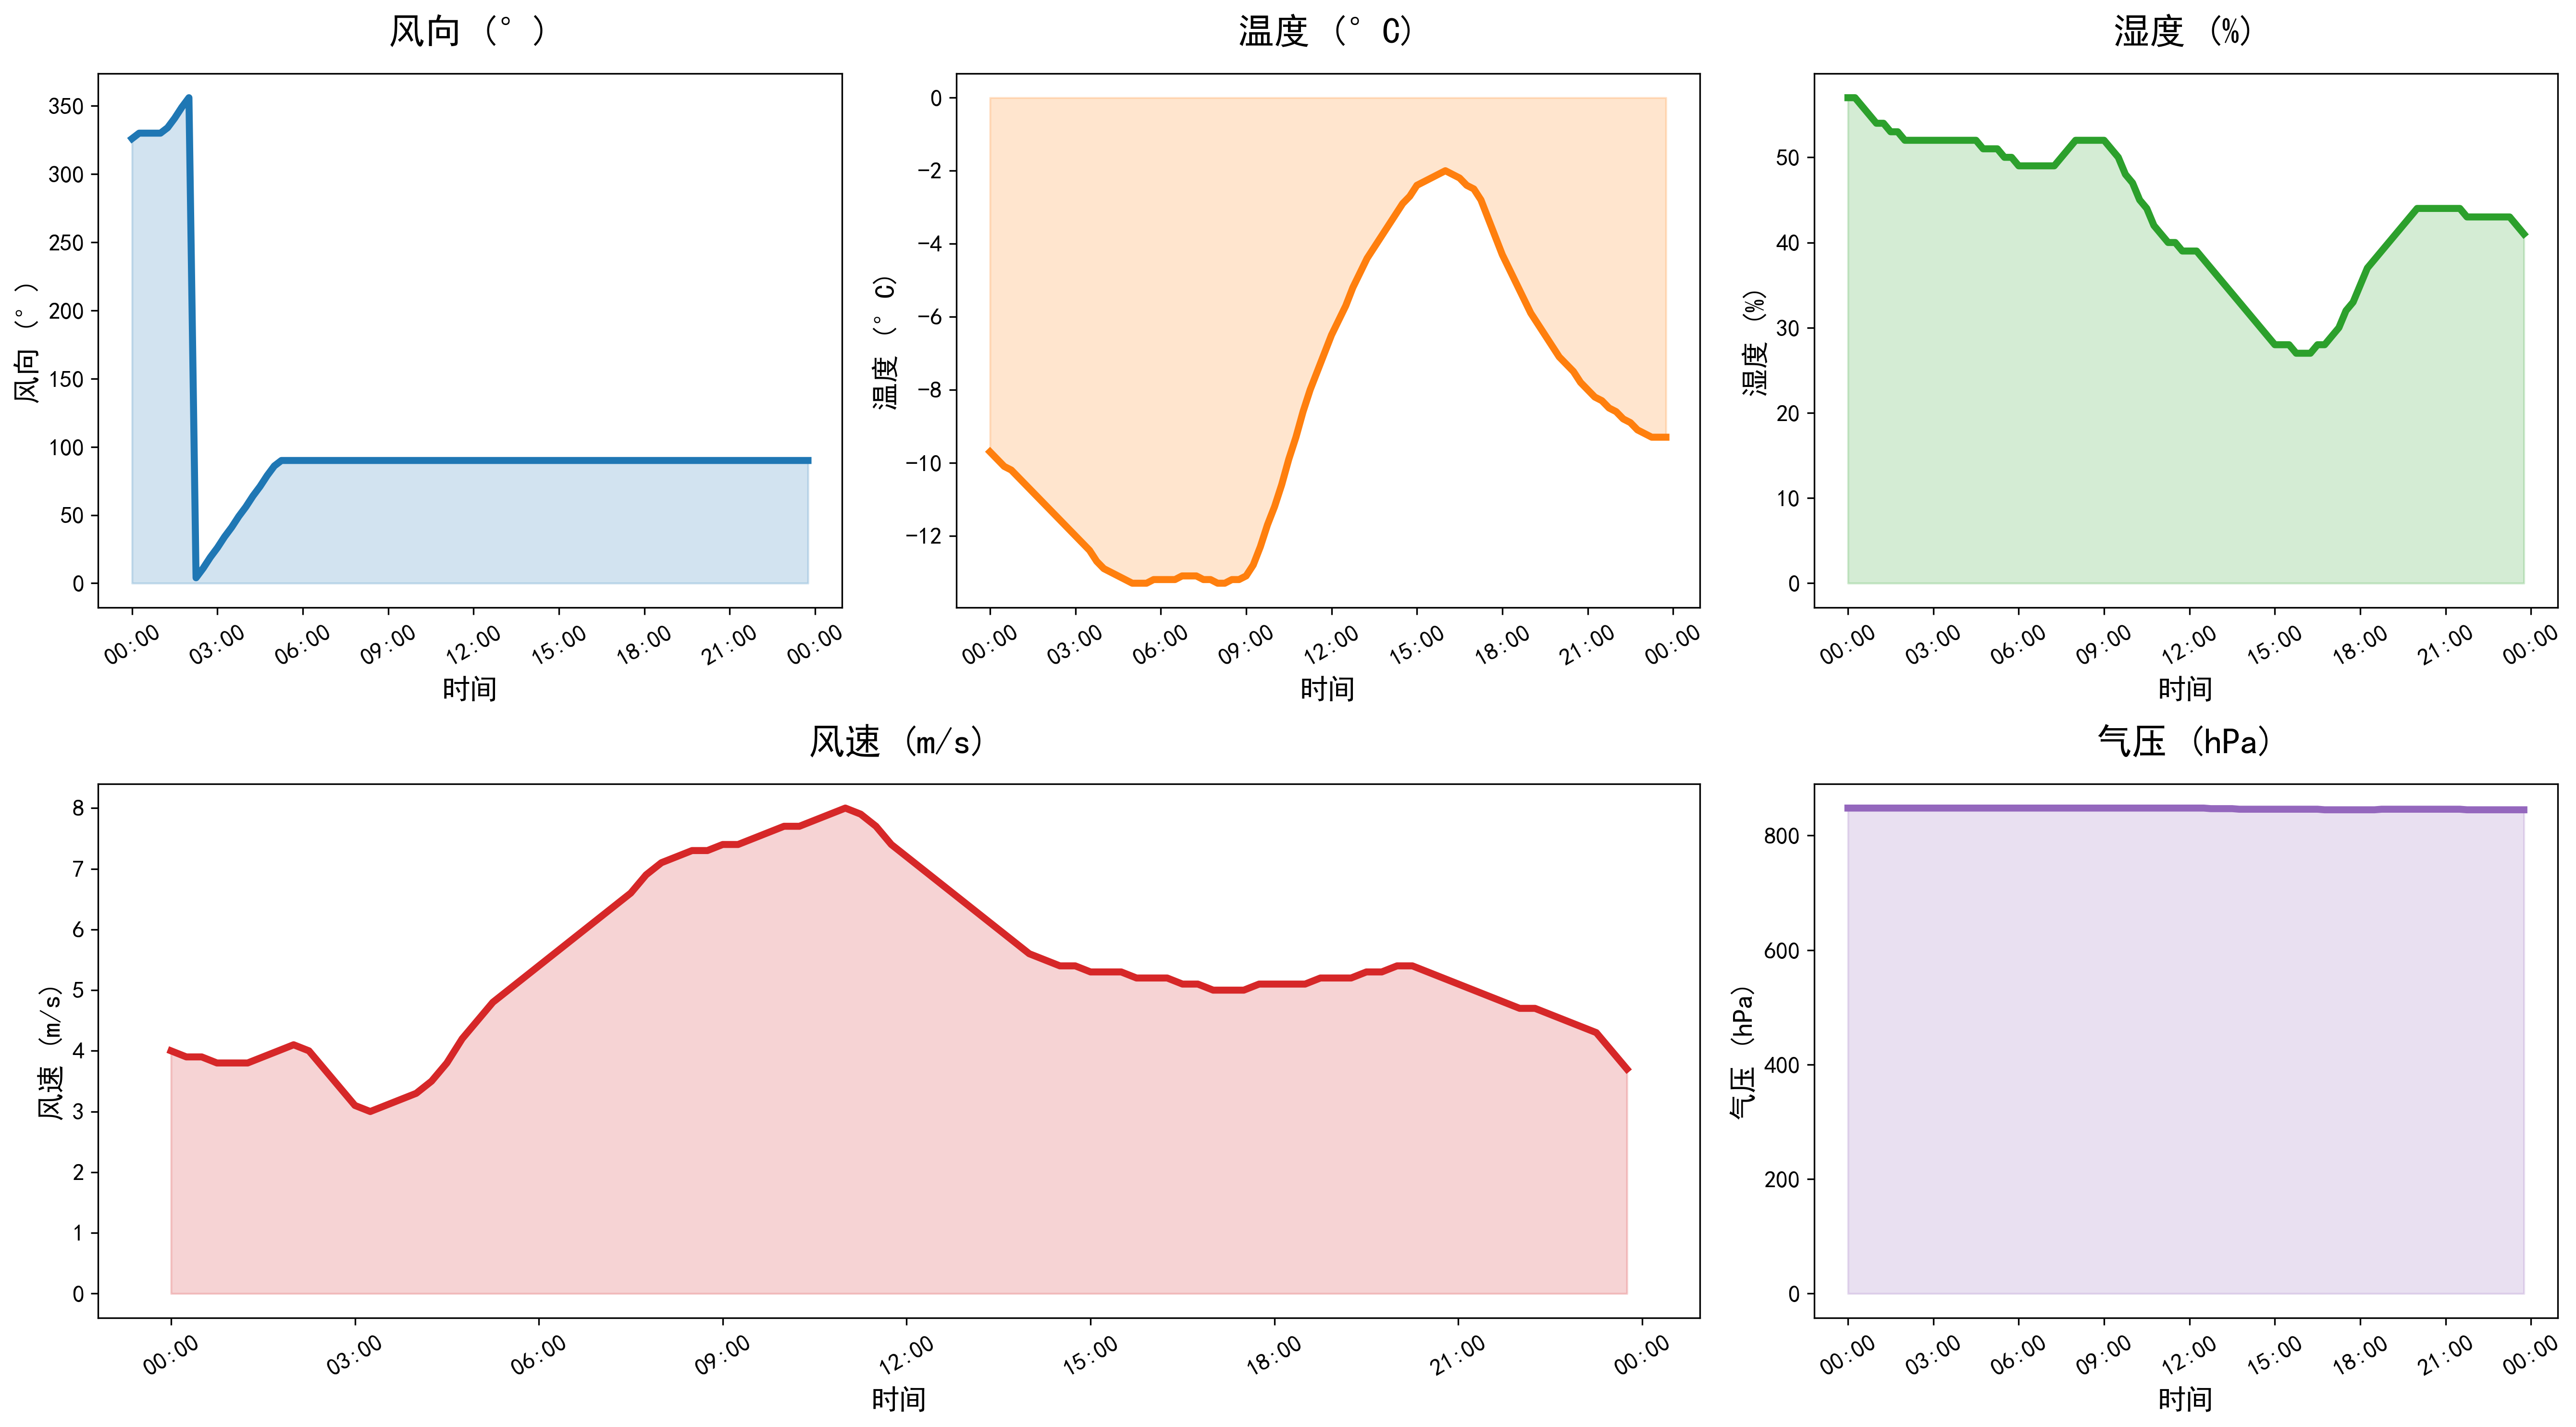

Data behind this chart, as committed beside it:
DATATIME, WINDSPEED, PREPOWER, WINDDIRECTION, TEMPERATURE, HUMIDITY, PRESSURE
2021-11-21 00:00:00, 4.0, 10730, 326, -9.7, 57, 848
2021-11-21 00:15:00, 3.9, 9710, 330, -9.9, 57, 848
2021-11-21 00:30:00, 3.9, 8710, 330, -10.1, 56, 848
2021-11-21 00:45:00, 3.8, 7740, 330, -10.2, 55, 848
2021-11-21 01:00:00, 3.8, 6830, 330, -10.4, 54, 848
2021-11-21 01:15:00, 3.8, 5980, 334, -10.6, 54, 848
2021-11-21 01:30:00, 3.9, 5220, 341, -10.8, 53, 848
2021-11-21 01:45:00, 4.0, 4550, 349, -11.0, 53, 848
2021-11-21 02:00:00, 4.1, 3980, 356, -11.2, 52, 848
2021-11-21 02:15:00, 4.0, 3510, 4, -11.4, 52, 848
2021-11-21 02:30:00, 3.7, 3130, 11, -11.6, 52, 848
2021-11-21 02:45:00, 3.4, 2850, 19, -11.8, 52, 848
2021-11-21 03:00:00, 3.1, 2670, 26, -12.0, 52, 848
2021-11-21 03:15:00, 3.0, 2560, 34, -12.2, 52, 848
2021-11-21 03:30:00, 3.1, 2530, 41, -12.4, 52, 848
2021-11-21 03:45:00, 3.2, 2570, 49, -12.7, 52, 848
2021-11-21 04:00:00, 3.3, 2670, 56, -12.9, 52, 848
2021-11-21 04:15:00, 3.5, 2810, 64, -13.0, 52, 848
2021-11-21 04:30:00, 3.8, 3000, 71, -13.1, 52, 848
2021-11-21 04:45:00, 4.2, 3250, 79, -13.2, 51, 848
2021-11-21 05:00:00, 4.5, 3570, 86, -13.3, 51, 848
2021-11-21 05:15:00, 4.8, 3960, 90, -13.3, 51, 848
2021-11-21 05:30:00, 5.0, 4430, 90, -13.3, 50, 848
2021-11-21 05:45:00, 5.2, 4970, 90, -13.2, 50, 848
2021-11-21 06:00:00, 5.4, 5560, 90, -13.2, 49, 848
2021-11-21 06:15:00, 5.6, 6210, 90, -13.2, 49, 848
2021-11-21 06:30:00, 5.8, 6930, 90, -13.2, 49, 848
2021-11-21 06:45:00, 6.0, 7680, 90, -13.1, 49, 848
2021-11-21 07:00:00, 6.2, 8480, 90, -13.1, 49, 848
2021-11-21 07:15:00, 6.4, 9320, 90, -13.1, 49, 848
2021-11-21 07:30:00, 6.6, 10230, 90, -13.2, 50, 848
2021-11-21 07:45:00, 6.9, 11220, 90, -13.2, 51, 848
2021-11-21 08:00:00, 7.1, 12410, 90, -13.3, 52, 848
2021-11-21 08:15:00, 7.2, 14040, 90, -13.3, 52, 848
2021-11-21 08:30:00, 7.3, 16460, 90, -13.2, 52, 848
2021-11-21 08:45:00, 7.3, 20010, 90, -13.2, 52, 848
2021-11-21 09:00:00, 7.4, 24820, 90, -13.1, 52, 848
2021-11-21 09:15:00, 7.4, 30740, 90, -12.8, 51, 848
2021-11-21 09:30:00, 7.5, 37400, 90, -12.3, 50, 848
2021-11-21 09:45:00, 7.6, 44240, 90, -11.7, 48, 848
2021-11-21 10:00:00, 7.7, 50670, 90, -11.2, 47, 848
2021-11-21 10:15:00, 7.7, 56320, 90, -10.6, 45, 848
2021-11-21 10:30:00, 7.8, 61210, 90, -9.9, 44, 848
2021-11-21 10:45:00, 7.9, 66670, 90, -9.3, 42, 848
2021-11-21 11:00:00, 8.0, 72810, 90, -8.6, 41, 848
2021-11-21 11:15:00, 7.9, 79260, 90, -8.0, 40, 848
2021-11-21 11:30:00, 7.7, 83370, 90, -7.5, 40, 848
2021-11-21 11:45:00, 7.4, 84760, 90, -7.0, 39, 848
2021-11-21 12:00:00, 7.2, 83640, 90, -6.5, 39, 848
2021-11-21 12:15:00, 7.0, 81700, 90, -6.1, 39, 848
2021-11-21 12:30:00, 6.8, 79530, 90, -5.7, 38, 848
2021-11-21 12:45:00, 6.6, 77440, 90, -5.2, 37, 847
2021-11-21 13:00:00, 6.4, 75430, 90, -4.8, 36, 847
2021-11-21 13:15:00, 6.2, 73480, 90, -4.4, 35, 847
2021-11-21 13:30:00, 6.0, 71370, 90, -4.1, 34, 847
2021-11-21 13:45:00, 5.8, 68090, 90, -3.8, 33, 846
2021-11-21 14:00:00, 5.6, 63110, 90, -3.5, 32, 846
2021-11-21 14:15:00, 5.5, 56380, 90, -3.2, 31, 846
2021-11-21 14:30:00, 5.4, 49490, 90, -2.9, 30, 846
2021-11-21 14:45:00, 5.4, 43170, 90, -2.7, 29, 846
... 36 more rows
